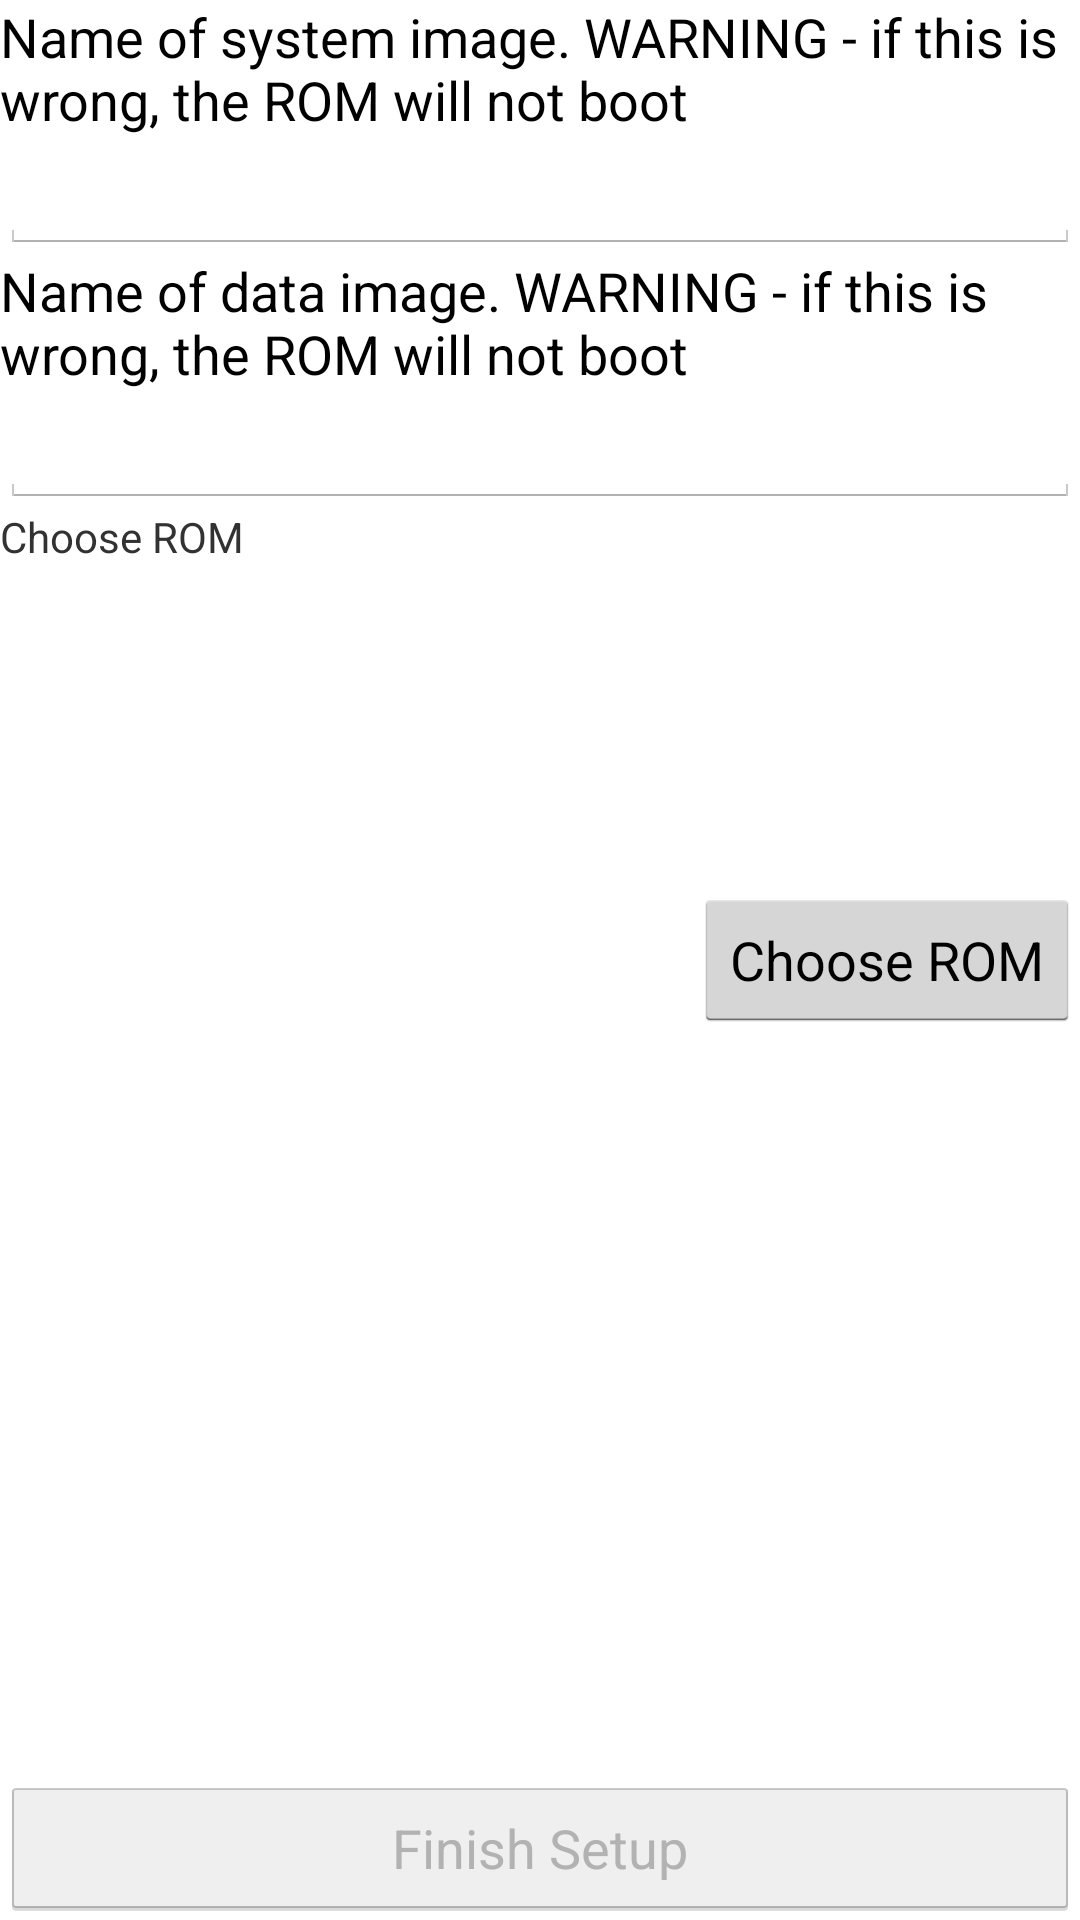

Produce the Android XML layout that renders to this screen, including the resource entries it uses.
<!-- AndroidManifest.xml: application theme android:Theme.Holo.Light -->
<!-- res/layout/activity_finalisation.xml -->
<RelativeLayout xmlns:android="http://schemas.android.com/apk/res/android"
    xmlns:tools="http://schemas.android.com/tools"
    android:layout_width="match_parent"
    android:layout_height="match_parent" >

    <TextView
        android:id="@+id/txtSystem"
        android:layout_width="wrap_content"
        android:layout_height="wrap_content"
        android:layout_alignParentLeft="true"
        android:layout_alignParentTop="true"
        android:text="Name of system image. WARNING - if this is wrong, the ROM will not boot"
        android:textAppearance="?android:attr/textAppearanceMedium" />

    <Button
        android:id="@+id/button1"
        android:layout_width="wrap_content"
        android:layout_height="wrap_content"
        android:layout_alignParentBottom="true"
        android:layout_alignParentLeft="true"
        android:layout_alignParentRight="true"
        android:onClick="finish"
        android:enabled="false"
        android:text="Finish Setup" />

    <EditText
        android:id="@+id/edtSystem"
        android:layout_width="wrap_content"
        android:layout_height="wrap_content"
        android:layout_alignParentLeft="true"
        android:layout_alignParentRight="true"
        android:layout_below="@+id/txtSystem"
        android:ems="10"
        android:inputType="textNoSuggestions" />

    <TextView
        android:id="@+id/txtData"
        android:layout_width="wrap_content"
        android:layout_height="wrap_content"
        android:layout_alignParentLeft="true"
        android:layout_below="@+id/edtSystem"
        android:text="Name of data image. WARNING - if this is wrong, the ROM will not boot"
        android:textAppearance="?android:attr/textAppearanceMedium" />

    <EditText
        android:id="@+id/edtData"
        android:layout_width="wrap_content"
        android:layout_height="wrap_content"
        android:layout_alignParentLeft="true"
        android:layout_alignParentRight="true"
        android:layout_below="@+id/txtData"
        android:ems="10"
        android:inputType="textNoSuggestions" />

    <TextView
        android:id="@+id/txtRom"
        android:layout_width="wrap_content"
        android:layout_height="wrap_content"
        android:layout_alignParentLeft="true"
        android:layout_below="@+id/edtData"
        android:text="Choose ROM"
        android:textAppearance="?android:attr/textAppearanceSmall" />

    <Button
        android:id="@+id/button5"
        android:layout_width="wrap_content"
        android:layout_height="wrap_content"
        android:layout_alignParentRight="true"
        android:layout_centerVertical="true"
        android:onClick="chooseRom"
        android:text="Choose ROM" />

</RelativeLayout>
<!-- resources referenced by this layout -->
<resources>

</resources>
